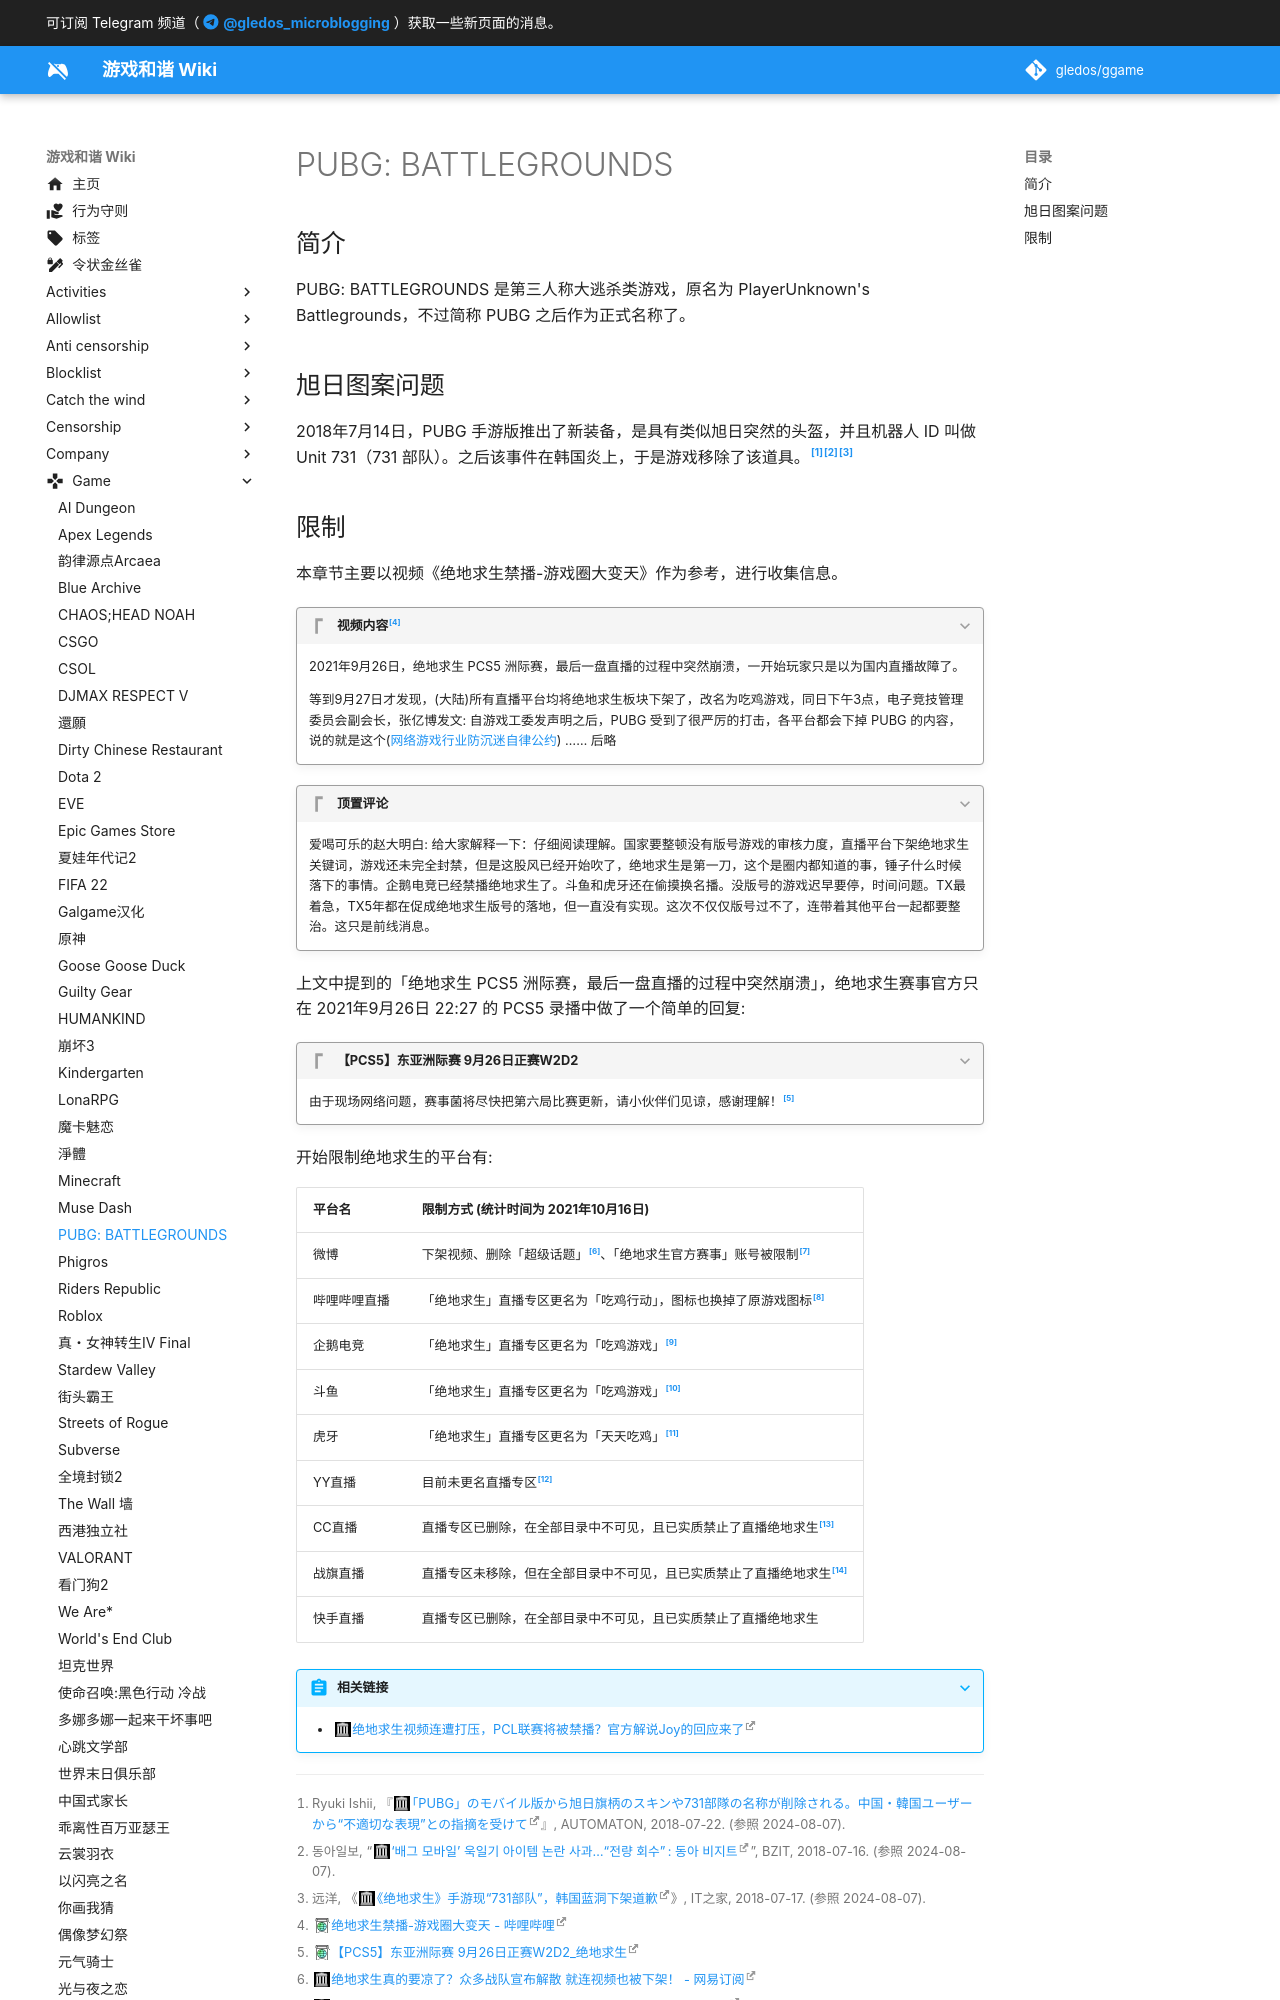

repository: gledos/ggame · page: game/PUBG.html · generator: mkdocs

---
title: "PUBG: BATTLEGROUNDS"
description:
published: true
date: "2024-08-07T14:22:56"
特殊标签标记: #无标签
editor: markdown
dateCreated: "2021-10-16T09:42:30"
---

## 简介

PUBG: BATTLEGROUNDS 是第三人称大逃杀类游戏，原名为 PlayerUnknown's Battlegrounds，不过简称 PUBG 之后作为正式名称了。

## 旭日图案问题

2018年7月14日，PUBG 手游版推出了新装备，是具有类似旭日突然的头盔，并且机器人 ID 叫做 Unit 731（731 部队）。之后该事件在韩国炎上，于是游戏移除了该道具。[^72574][^89217][^70909]

[^72574]: Ryuki Ishii, 『[「PUBG」のモバイル版から旭日旗柄のスキンや731部隊の名称が削除される。中国・韓国ユーザーから“不適切な表現”との指摘を受けて](https://web.archive.org/web/20221209133553/https://automaton-media.com/articles/newsjp/20180722-72574/)』, AUTOMATON, 2018-07-22. (参照 2024-08-07).

[^89217]: 동아일보, “[‘배그 모바일’ 욱일기 아이템 논란 사과…“전량 회수” : 동아 비지트](https://web.archive.org/web/20181217095125/http://bzit.donga.com/List/3/all/50/1389217/1)”, BZIT, 2018-07-16. (参照 2024-08-07).

[^70909]: 远洋, 《[《绝地求生》手游现“731部队”，韩国蓝洞下架道歉](https://web.archive.org/web/20240807062407/https://www.ithome.com/0/370/909.htm)》, IT之家, 2018-07-17. (参照 2024-08-07).
